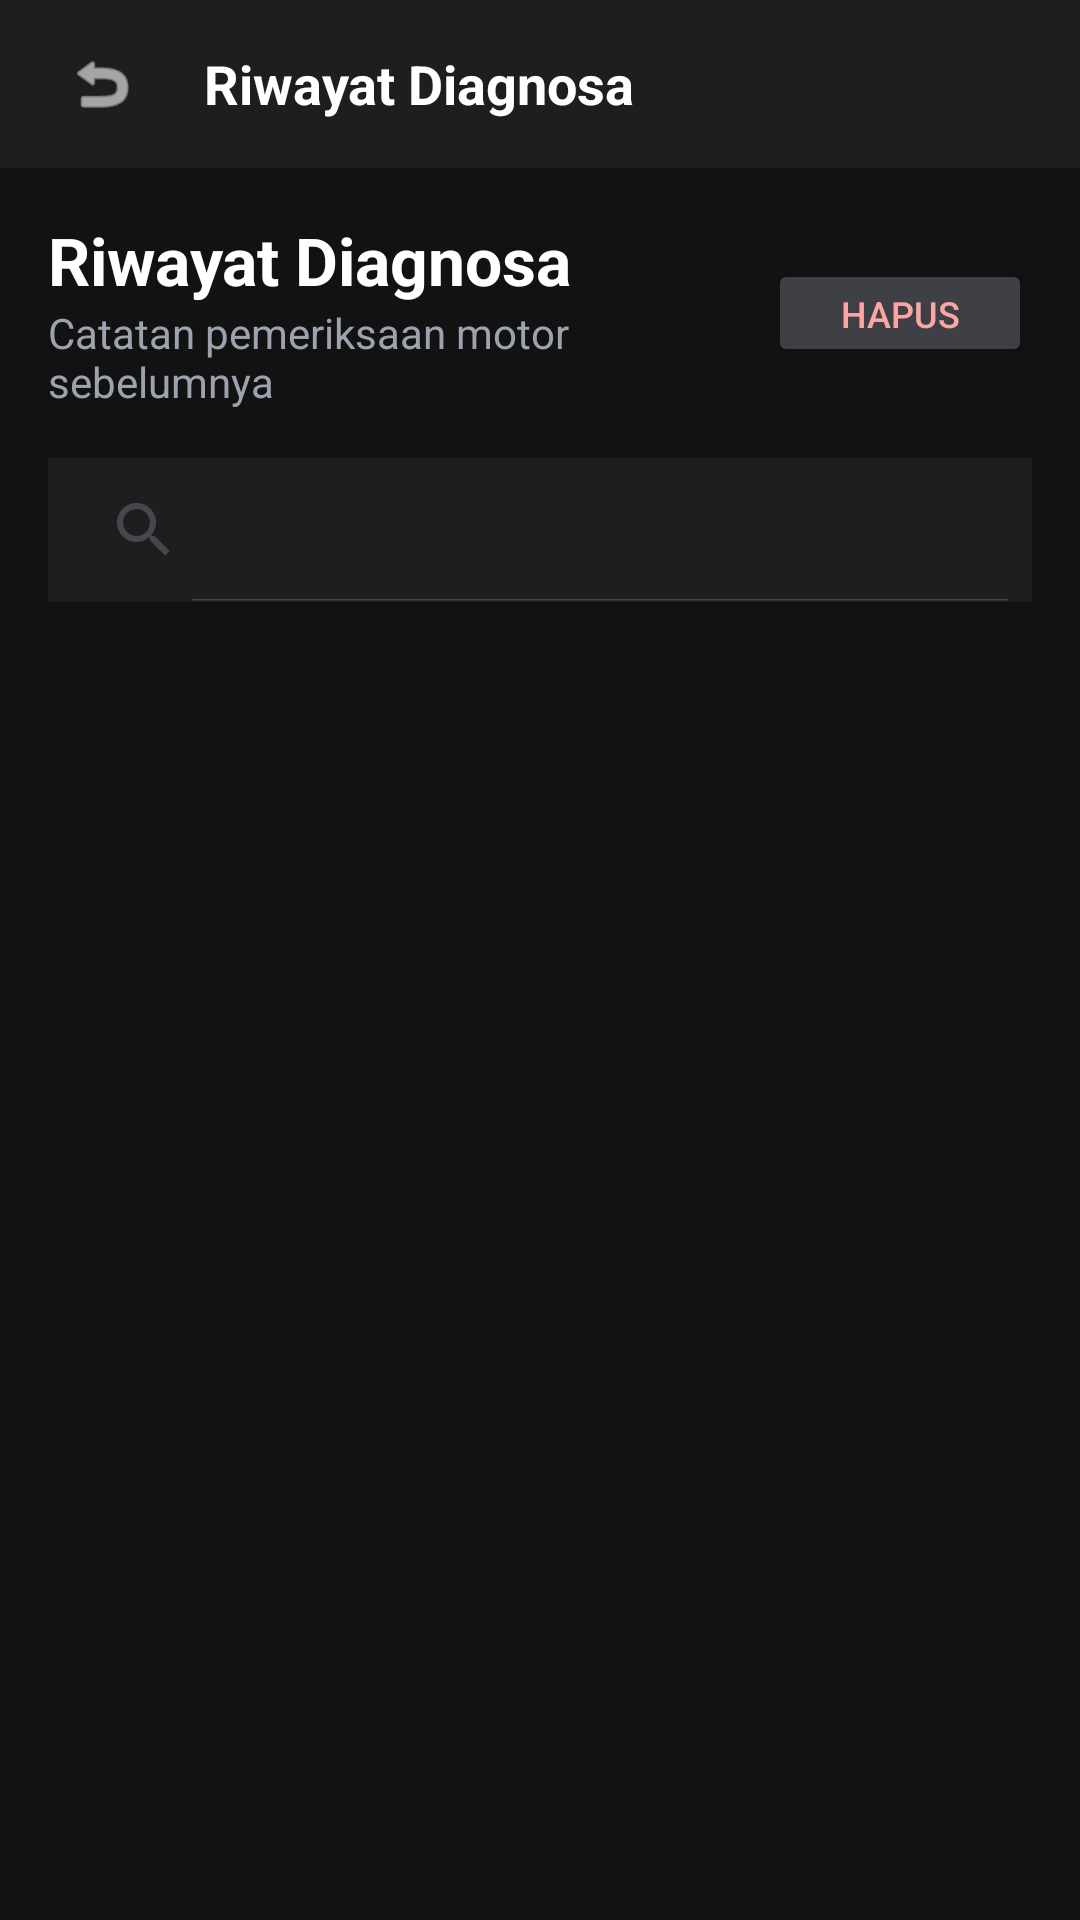

The Android layout XML behind this screen, and the referenced resources:
<!-- AndroidManifest.xml: application theme Theme.AplikasiDiagnosaKerusakan -->
<!-- res/layout/activity_history.xml -->
<?xml version="1.0" encoding="utf-8"?>
<LinearLayout xmlns:android="http://schemas.android.com/apk/res/android"
    xmlns:app="http://schemas.android.com/apk/res-auto"
    xmlns:tools="http://schemas.android.com/tools"
    android:layout_width="match_parent"
    android:layout_height="match_parent"
    android:orientation="vertical"
    android:background="@color/motocare_bg"
    tools:context=".HistoryActivity">

    
    <LinearLayout
        android:layout_width="match_parent"
        android:layout_height="56dp"
        android:background="@color/motocare_surface"
        android:gravity="center_vertical"
        android:orientation="horizontal"
        android:paddingHorizontal="16dp"
        android:elevation="4dp">

        <ImageView
            android:id="@+id/ivBack"
            android:layout_width="36dp"
            android:layout_height="36dp"
            android:background="?attr/selectableItemBackgroundBorderless"
            android:clickable="true"
            android:focusable="true"
            android:padding="6dp"
            android:src="@android:drawable/ic_menu_revert"
            android:contentDescription="Kembali"
            app:tint="@color/white" />

        <TextView
            android:layout_width="wrap_content"
            android:layout_height="wrap_content"
            android:layout_marginStart="16dp"
            android:text="Riwayat Diagnosa"
            android:textColor="@color/white"
            android:textSize="18sp"
            android:textStyle="bold" />
    </LinearLayout>

    <androidx.constraintlayout.widget.ConstraintLayout
        android:layout_width="match_parent"
        android:layout_height="match_parent">

        
        <LinearLayout
            android:id="@+id/topBar"
            android:layout_width="0dp"
            android:layout_height="wrap_content"
            android:orientation="horizontal"
            android:padding="16dp"
            android:gravity="center_vertical"
            app:layout_constraintTop_toTopOf="parent"
            app:layout_constraintStart_toStartOf="parent"
            app:layout_constraintEnd_toEndOf="parent">

            <LinearLayout
                android:layout_width="0dp"
                android:layout_height="wrap_content"
                android:layout_weight="1"
                android:orientation="vertical">

                <TextView
                    android:layout_width="wrap_content"
                    android:layout_height="wrap_content"
                    android:text="Riwayat Diagnosa"
                    android:textColor="@color/white"
                    android:textSize="22sp"
                    android:textStyle="bold" />

                <TextView
                    android:layout_width="wrap_content"
                    android:layout_height="wrap_content"
                    android:text="Catatan pemeriksaan motor sebelumnya"
                    android:textColor="@color/motocare_secondary"
                    android:textSize="14sp" />
            </LinearLayout>

            <Button
                android:id="@+id/btnClearHistory"
                android:layout_width="wrap_content"
                android:layout_height="36dp"
                android:backgroundTint="#3F3F46"
                android:text="Hapus"
                android:textColor="#FCA5A5"
                android:textSize="12sp"
                app:cornerRadius="8dp" />
        </LinearLayout>

        
        <androidx.appcompat.widget.SearchView
            android:id="@+id/svHistory"
            android:layout_width="0dp"
            android:layout_height="wrap_content"
            android:layout_marginHorizontal="16dp"
            android:layout_marginBottom="12dp"
            android:background="@color/motocare_surface"
            app:iconifiedByDefault="false"
            app:queryHint="Cari riwayat (cth: aki, rem, BeAT)..."
            app:layout_constraintTop_toBottomOf="@id/topBar"
            app:layout_constraintStart_toStartOf="parent"
            app:layout_constraintEnd_toEndOf="parent" />

        
        <androidx.recyclerview.widget.RecyclerView
            android:id="@+id/rvHistory"
            android:layout_width="0dp"
            android:layout_height="0dp"
            android:paddingHorizontal="16dp"
            app:layout_constraintTop_toBottomOf="@id/svHistory"
            app:layout_constraintBottom_toBottomOf="parent"
            app:layout_constraintStart_toStartOf="parent"
            app:layout_constraintEnd_toEndOf="parent"
            tools:listitem="@layout/item_history" />

        <TextView
            android:id="@+id/tvEmptyHistory"
            android:layout_width="wrap_content"
            android:layout_height="wrap_content"
            android:text="Belum ada riwayat diagnosa."
            android:textColor="@color/motocare_secondary"
            android:textSize="15sp"
            android:visibility="gone"
            app:layout_constraintTop_toBottomOf="@id/svHistory"
            app:layout_constraintBottom_toBottomOf="parent"
            app:layout_constraintStart_toStartOf="parent"
            app:layout_constraintEnd_toEndOf="parent" />

    </androidx.constraintlayout.widget.ConstraintLayout>
</LinearLayout>
<!-- res/layout/item_history.xml (included above) -->
<?xml version="1.0" encoding="utf-8"?>
<com.google.android.material.card.MaterialCardView xmlns:android="http://schemas.android.com/apk/res/android"
    xmlns:app="http://schemas.android.com/apk/res-auto"
    android:layout_width="match_parent"
    android:layout_height="wrap_content"
    android:layout_marginBottom="12dp"
    app:cardBackgroundColor="@color/motocare_surface"
    app:cardCornerRadius="12dp"
    app:cardElevation="2dp"
    app:strokeWidth="0dp">

    <LinearLayout
        android:layout_width="match_parent"
        android:layout_height="wrap_content"
        android:orientation="vertical"
        android:padding="16dp">

        <LinearLayout
            android:layout_width="match_parent"
            android:layout_height="wrap_content"
            android:orientation="horizontal"
            android:gravity="center_vertical"
            android:layout_marginBottom="8dp">

            <TextView
                android:id="@+id/tvHistoryDate"
                android:layout_width="0dp"
                android:layout_height="wrap_content"
                android:layout_weight="1"
                android:text="27 Okt 2026, 21:00"
                android:textColor="@color/motocare_text_secondary"
                android:textSize="12sp" />

            <TextView
                android:id="@+id/tvHistoryRisk"
                android:layout_width="wrap_content"
                android:layout_height="wrap_content"
                android:background="@drawable/ic_launcher_background"
                android:paddingHorizontal="8dp"
                android:paddingVertical="2dp"
                android:text="SEDANG"
                android:textColor="@color/white"
                android:textSize="10sp"
                android:textStyle="bold" />
        </LinearLayout>

        <TextView
            android:id="@+id/tvHistoryTitle"
            android:layout_width="match_parent"
            android:layout_height="wrap_content"
            android:text="Aki Lemah atau Masalah Kelistrikan"
            android:textColor="@color/motocare_primary"
            android:textSize="16sp"
            android:textStyle="bold"
            android:layout_marginBottom="4dp" />

        <TextView
            android:id="@+id/tvHistoryVehicle"
            android:layout_width="match_parent"
            android:layout_height="wrap_content"
            android:text="Motor Matic • Honda BeAT"
            android:textColor="@color/motocare_text_secondary"
            android:textSize="13sp" />

    </LinearLayout>
</com.google.android.material.card.MaterialCardView>
<!-- resources referenced by this layout -->
<resources>
  <color name="motocare_bg">#121212</color>
  <color name="motocare_primary">#FFFFFF</color>
  <color name="motocare_secondary">#9CA3AF</color>
  <color name="motocare_surface">#1E1E1E</color>
  <color name="motocare_text_secondary">#9CA3AF</color>
  <color name="white">#FFFFFFFF</color>
  <style name="Theme.AplikasiDiagnosaKerusakan" parent="Base.Theme.AplikasiDiagnosaKerusakan" />
  <style name="Base.Theme.AplikasiDiagnosaKerusakan" parent="Theme.Material3.DayNight.NoActionBar">
          
          <item name="colorPrimary">@color/motocare_primary</item>
          <item name="colorSecondary">@color/motocare_secondary</item>
          <item name="colorTertiary">@color/motocare_accent</item>
          <item name="android:windowBackground">@color/motocare_bg</item>
      </style>
  <color name="motocare_accent">#72E6AD</color>
</resources>
